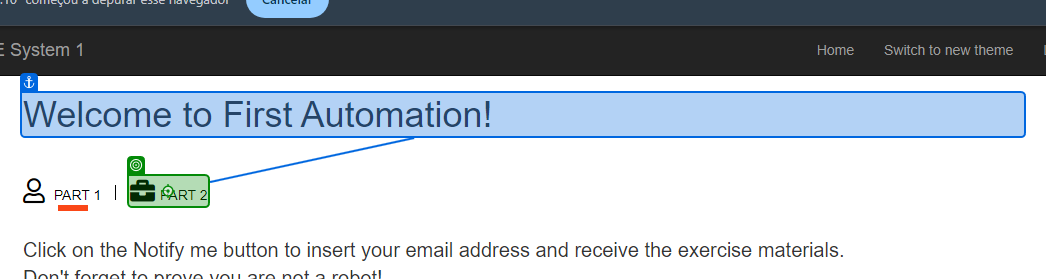
Task: Acme System Test
Workflow: Main

Step 1: click on the link 'Part 2' in window 'ACME System 1 - Dashboard' (chrome.exe)

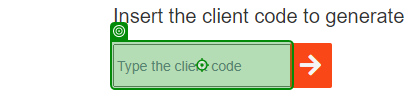
Step 2: type [ClientCode.ToString] into the text box 'vendor' in window 'ACME System 1 - Dashboard' (chrome.exe)

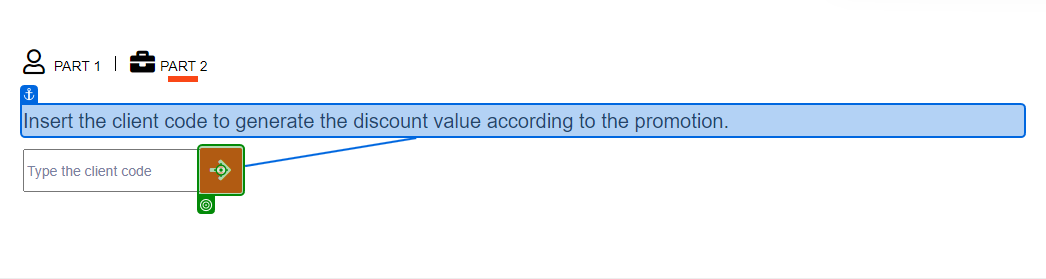
Step 3: click on the button in window 'ACME System 1 - Dashboard' (chrome.exe)

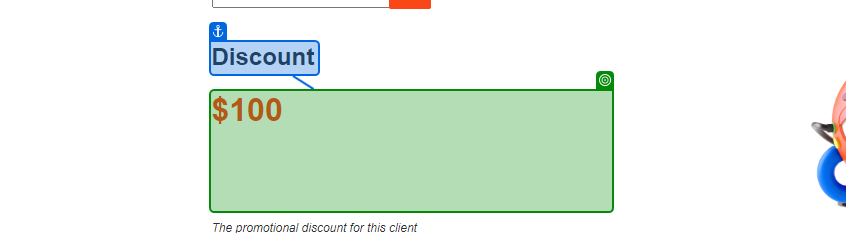
Step 4: get-text from the heading 'discount' in window 'ACME System 1 - Dashboard' (chrome.exe)
